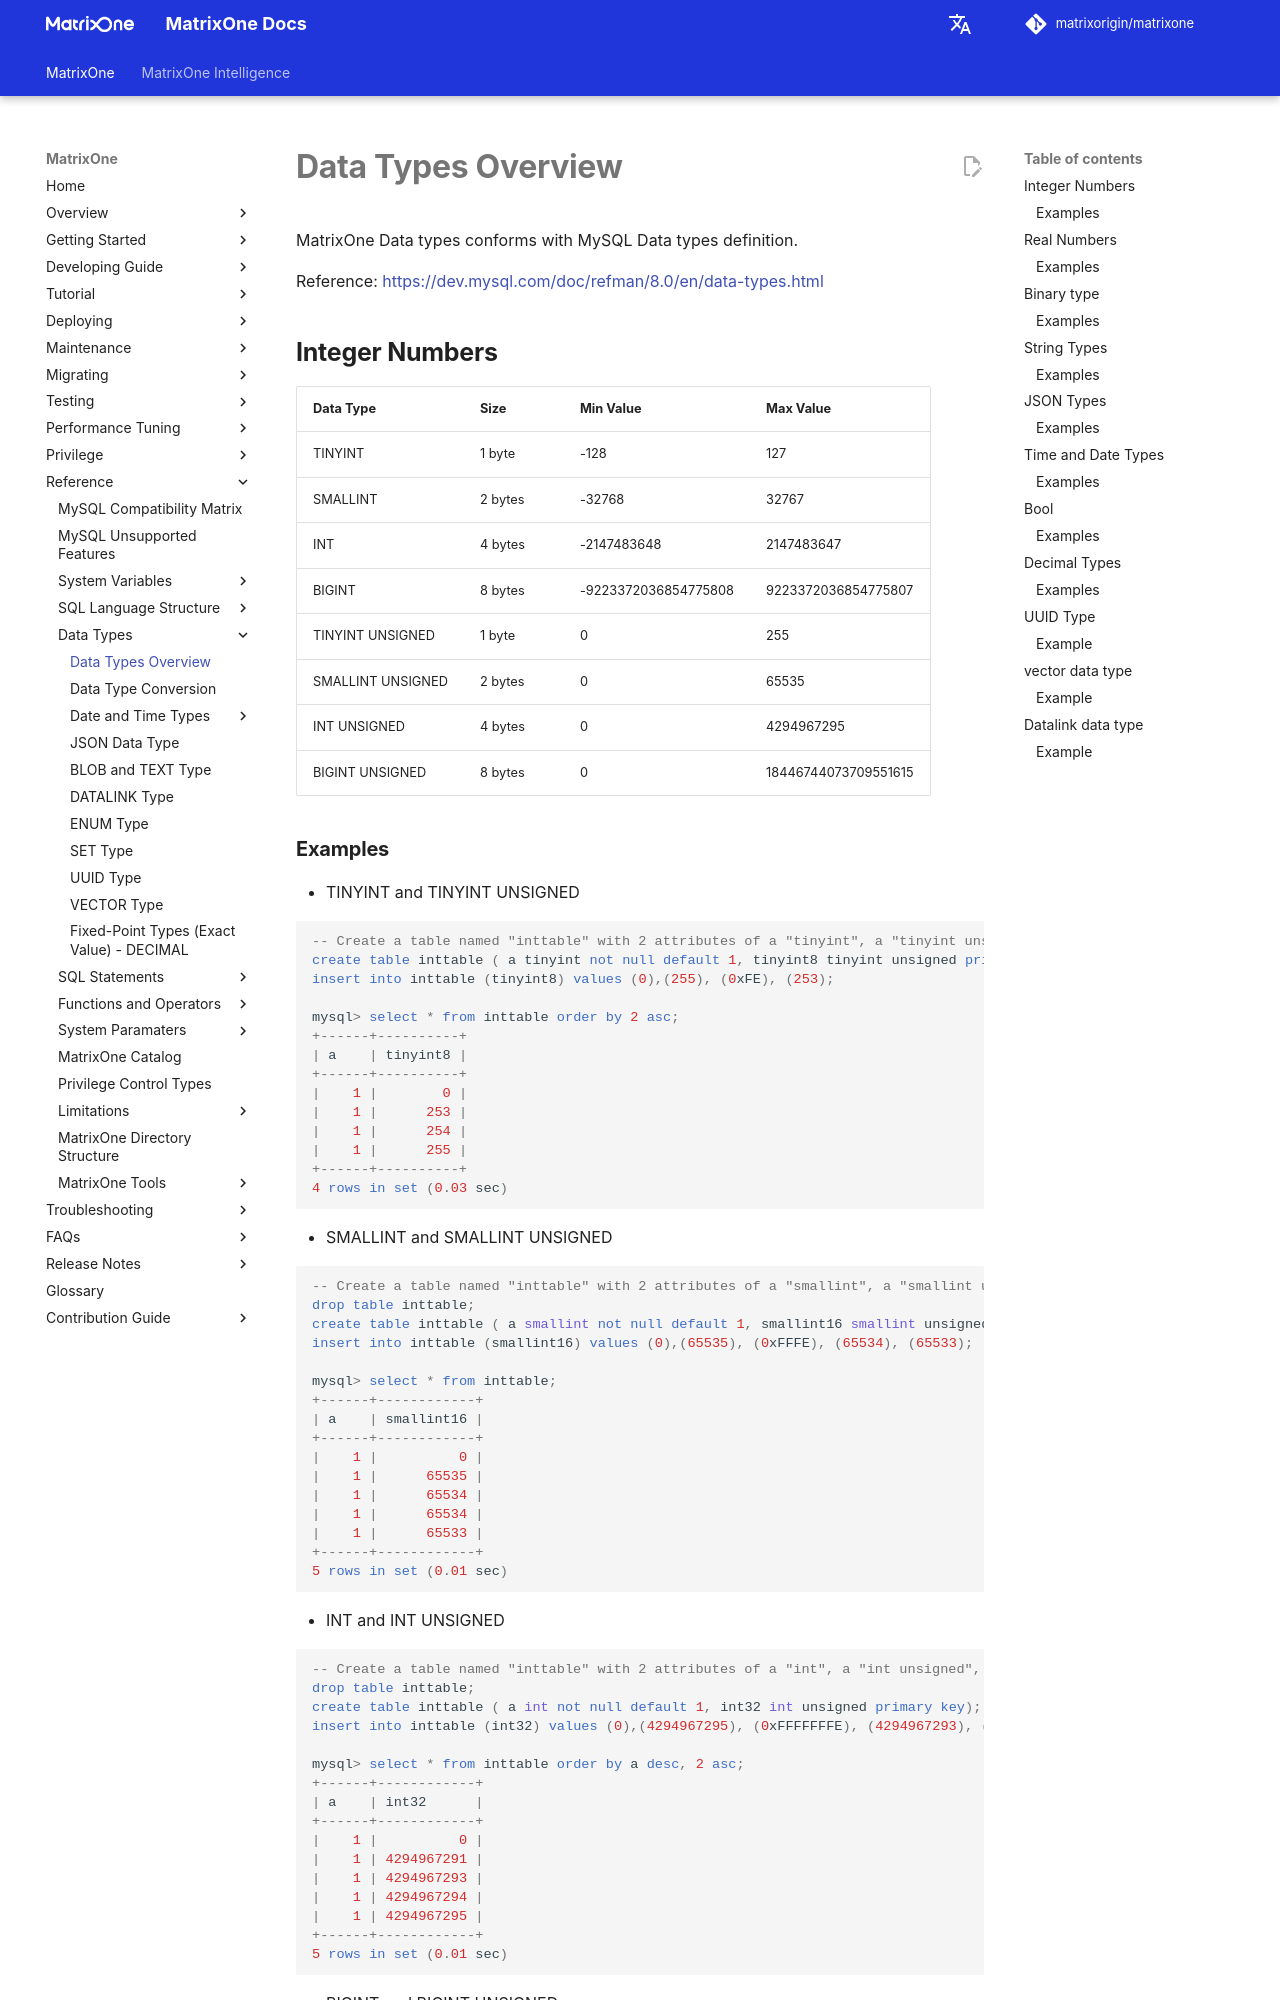

repository: matrixorigin/matrixorigin.io · page: dev/MatrixOne/Reference/Data-Types/data-types/index.html · generator: mkdocs

# **Data Types Overview**

MatrixOne Data types conforms with MySQL Data types definition.

Reference: <https://dev.mysql.com/doc/refman/8.0/en/data-types.html>

## **Integer Numbers**

|  Data Type   | Size  |  Min Value   | Max Value  |
|  ----  | ----  |  ----  | ----  |
| TINYINT  | 1 byte | 	-128  | 127 |
| SMALLINT  | 2 bytes | -32768  | 32767 |
| INT  | 4 bytes | 	-2147483648	  | 2147483647 |
| BIGINT  | 8 bytes | -9223372036854775808	  | 9223372036854775807 |
| TINYINT UNSIGNED | 1 byte | 0	  | 255 |
| SMALLINT UNSIGNED | 2 bytes | 0	  | 65535 |
| INT UNSIGNED | 4 bytes | 0	  | 4294967295 |
| BIGINT UNSIGNED | 8 bytes | 0	  | 18446744073709551615 |

### **Examples**

- TINYINT and TINYINT UNSIGNED

```sql
-- Create a table named "inttable" with 2 attributes of a "tinyint", a "tinyint unsigned",
create table inttable ( a tinyint not null default 1, tinyint8 tinyint unsigned primary key);
insert into inttable (tinyint8) values (0),(255), (0xFE), (253);

mysql> select * from inttable order by 2 asc;
+------+----------+
| a    | tinyint8 |
+------+----------+
|    1 |        0 |
|    1 |      253 |
|    1 |      254 |
|    1 |      255 |
+------+----------+
4 rows in set (0.03 sec)
```

- SMALLINT and SMALLINT UNSIGNED

```sql
-- Create a table named "inttable" with 2 attributes of a "smallint", a "smallint unsigned",
drop table inttable;
create table inttable ( a smallint not null default 1, smallint16 smallint unsigned);
insert into inttable (smallint16) values (0),(65535), (0xFFFE), (65534), (65533);

mysql> select * from inttable;
+------+------------+
| a    | smallint16 |
+------+------------+
|    1 |          0 |
|    1 |      65535 |
|    1 |      65534 |
|    1 |      65534 |
|    1 |      65533 |
+------+------------+
5 rows in set (0.01 sec)
```

- INT and INT UNSIGNED

```sql
-- Create a table named "inttable" with 2 attributes of a "int", a "int unsigned",
drop table inttable;
create table inttable ( a int not null default 1, int32 int unsigned primary key);
insert into inttable (int32) values (0),(4294967295), (0xFFFFFFFE), (4294967293), (4294967291);

mysql> select * from inttable order by a desc, 2 asc;
+------+------------+
| a    | int32      |
+------+------------+
|    1 |          0 |
|    1 | 4294967291 |
|    1 | 4294967293 |
|    1 | 4294967294 |
|    1 | 4294967295 |
+------+------------+
5 rows in set (0.01 sec)
```

- BIGINT and BIGINT UNSIGNED

```sql
-- Create a table named "inttable" with 2 attributes of a "bigint", a "bigint unsigned",
drop table inttable;
create table inttable ( a bigint, big bigint primary key );
insert into inttable values (122345515, 0xFFFFFFFFFFFFE), (1234567, 0xFFFFFFFFFFFF0);

mysql> select * from inttable;
+-----------+------------------+
| a         | big              |
+-----------+------------------+
| 122345515 | 4503599627370494 |
|   1234567 | 4503599627370480 |
+-----------+------------------+
2 rows in set (0.01 sec)
```
